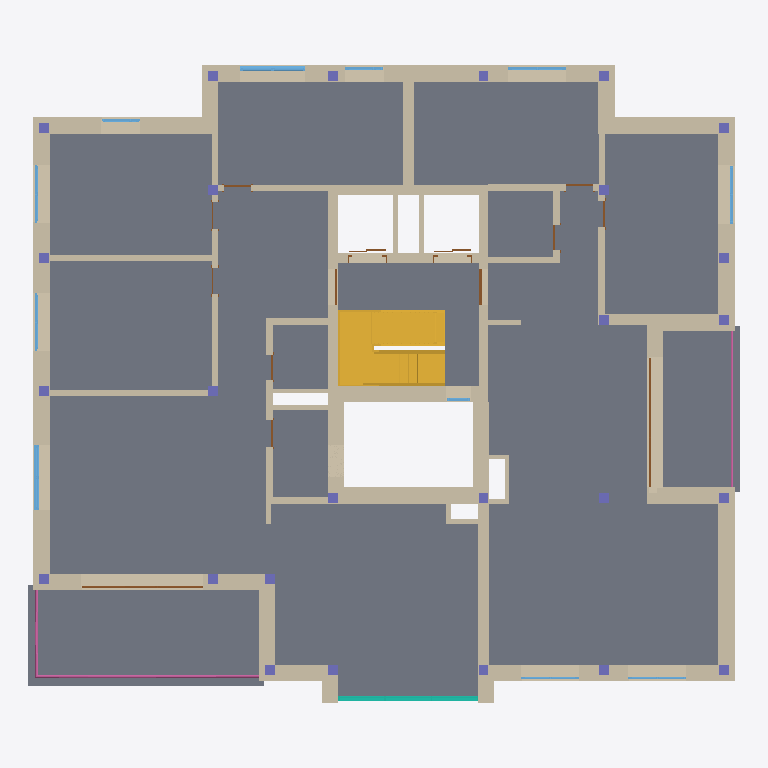
Plan cut of the same IFC building model at storey 'Level 2' (level 7.50 m, cut at 8.90 m), seen from above with north up, elements coloured by IFC class: 62 walls (beige), 26 columns (violet), 14 doors (brown), 11 windows (light blue), 4 slabs (grey), 2 stairs (yellow), 2 railings (pink), 1 curtain wall (teal). Cut surfaces are drawn darker.
Extent 21.9 m × 19.6 m × 27.4 m (x, y, z). Storeys (9): Lift_UF at -4.20 m; Level -1 at -3.00 m; Ground Floor at 0.00 m; Level 1 at 4.50 m; Level 2 at 7.50 m; Level 3 at 10.50 m; Level 4 at 13.50 m; Level 5 at 16.50 m; Level 6 at 19.50 m. Elements (676): 335 IfcWall, 141 IfcColumn, 78 IfcDoor, 61 IfcWindow, 35 IfcSlab, 12 IfcRailing, 6 IfcStair, 4 IfcCovering, 2 IfcCurtainWall, 2 IfcRoof.

HEADER;
FILE_DESCRIPTION(('ViewDefinition [ReferenceView_V1.2]','RevitIdentifiers [VersionGUID: 877f9bb8-6284-428c-83d3-980e6427f70c, NumberOfSaves: 181]','CoordinateReference [CoordinateBase: Project Base Point, ProjectSite: Default Site]'),'2;1');
FILE_NAME('0001','2024-10-07T21:39:01+01:00',('RCNG'),('Esri R&D Center Zurich'),'ODA SDAI 24.6','Autodesk Revit 24.2.10.64 (ENG) - IFC 24.2.10.64','');
FILE_SCHEMA(('IFC4'));
ENDSEC;
DATA;
#108=IFCPROJECT('2J9Sc2mLD6TuNxo_ZZ5oP3',#18,'0001',$,$,'Project Name','Project Status',(#100),#97);
#152=IFCSITE('2J9Sc2mLD6TuNxo_ZZ5oP1',#18,'Default',$,$,#151,$,$,.ELEMENT.,(42,24,53,508911),(-71,-15,-29,-58837),432.50000000000006,$,$);
#113=IFCBUILDING('2J9Sc2mLD6TuNxo_ZZ5oP2',#18,'',$,$,#111,$,'',.ELEMENT.,$,$,#112);
#117=IFCBUILDINGSTOREY('09iQPHVkXCqvXWbaew0_eo',#18,'Lift_UF',$,'Level:8mm Head',#116,$,'Lift_UF',.ELEMENT.,-420.0);
#121=IFCBUILDINGSTOREY('3V1WcYXmDFEhKd6Ae47zI9',#18,'Level -1',$,'Level:8mm Head',#120,$,'Level -1',.ELEMENT.,-300.0);
#124=IFCBUILDINGSTOREY('3Zu5Bv0LOHrPC10026FoQQ',#18,'Ground Floor',$,'Level:8mm Head',#123,$,'Ground Floor',.ELEMENT.,0.0);
#128=IFCBUILDINGSTOREY('15Z0v90RiHrPC20026FoKR',#18,'Level 1',$,'Level:8mm Head',#127,$,'Level 1',.ELEMENT.,450.0000000000655);
#132=IFCBUILDINGSTOREY('3nhB5ebX1ErPpugwsHHpnu',#18,'Level 2',$,'Level:8mm Head',#131,$,'Level 2',.ELEMENT.,750.0000000000656);
#136=IFCBUILDINGSTOREY('3nhB5ebX1ErPpugwsHHpo3',#18,'Level 3',$,'Level:8mm Head',#135,$,'Level 3',.ELEMENT.,1050.0000000000653);
#140=IFCBUILDINGSTOREY('1RoAAG3g19awzBpAQxsv6W',#18,'Level 4',$,'Level:8mm Head',#139,$,'Level 4',.ELEMENT.,1350.0000000000653);
#144=IFCBUILDINGSTOREY('1RoAAG3g19awzBpAQxsv6Z',#18,'Level 5',$,'Level:8mm Head',#143,$,'Level 5',.ELEMENT.,1650.0000000000653);
#148=IFCBUILDINGSTOREY('1ni4piyCHDmxboeO3t8ouG',#18,'Level 6',$,'Level:8mm Head',#147,$,'Level 6',.ELEMENT.,1950.0000000000655);
#9443=IFCSLAB('1RoAAG3g19awzBpAQxsvbh',#18,'Floor:Generic 100mm - non structural:493478',$,'Floor:Generic 100mm - non structural',#9417,#9442,'493478',.FLOOR.);
#9787=IFCSLAB('1RoAAG3g19awzBpAQxsvaV',#18,'Floor:Generic 300mm:493522',$,'Floor:Generic 300mm',#9774,#9786,'493522',.FLOOR.);
#9772=IFCSLAB('1RoAAG3g19awzBpAQxsva6',#18,'Floor:Generic 300mm:493515',$,'Floor:Generic 300mm',#9759,#9771,'493515',.FLOOR.);
#175=IFCSTAIR('0e$WMwicj0vwyt$o7As64s',#18,'Assembled Stair:Stair:355976',$,'Assembled Stair:Private_RC',#174,$,'355976',.HALF_TURN_STAIR.);
#7622=IFCWALL('1RoAAG3g19awzBpAQxsvcA',#18,'Basic Wall:Generic - 50mm-Render:493383',$,'Basic Wall:Generic - 50mm-Render',#7617,#7621,'493383',.NOTDEFINED.);
#8608=IFCWALL('1RoAAG3g19awzBpAQxsvcw',#18,'Basic Wall:Generic - 50mm-Render:493431',$,'Basic Wall:Generic - 50mm-Render',#8603,#8607,'493431',.NOTDEFINED.);
#8231=IFCWALL('1RoAAG3g19awzBpAQxsvcg',#18,'Basic Wall:Generic - 50mm-Render:493415',$,'Basic Wall:Generic - 50mm-Render',#8226,#8230,'493415',.NOTDEFINED.);
#8357=IFCWALL('1RoAAG3g19awzBpAQxsvcX',#18,'Basic Wall:Generic - 50mm-Render:493420',$,'Basic Wall:Generic - 50mm-Render',#8352,#8356,'493420',.NOTDEFINED.);
#9090=IFCWALL('1RoAAG3g19awzBpAQxsvb1',#18,'Basic Wall:Generic - 50mm-Render:493452',$,'Basic Wall:Generic - 50mm-Render',#9085,#9089,'493452',.NOTDEFINED.);
#827=IFCSTAIR('33LtAeaoVXA_nuX$3cAfZw',#18,'Assembled Stair:Stair:355976:2',$,'Assembled Stair:Private_RC',#672,$,'355976',.HALF_TURN_STAIR.);
#8709=IFCWALL('1RoAAG3g19awzBpAQxsvcr',#18,'Basic Wall:Generic - 50mm-Render:493432',$,'Basic Wall:Generic - 50mm-Render',#8704,#8708,'493432',.NOTDEFINED.);
#7343=IFCWALL('1RoAAG3g19awzBpAQxsvcF',#18,'Basic Wall:Generic - 50mm-Render:493378',$,'Basic Wall:Generic - 50mm-Render',#7338,#7342,'493378',.NOTDEFINED.);
#6944=IFCSLAB('1RoAAG3g19awzBpAQxsvdZ',#18,'Floor:Generic 150mm:493358',$,'Floor:Generic 150mm',#6931,#6943,'493358',.FLOOR.);
#8943=IFCWALL('1RoAAG3g19awzBpAQxsvb7',#18,'Basic Wall:Generic - 50mm-Render:493450',$,'Basic Wall:Generic - 50mm-Render',#8938,#8942,'493450',.NOTDEFINED.);
#7880=IFCWALL('1RoAAG3g19awzBpAQxsvc6',#18,'Basic Wall:Generic - 50mm-Render:493387',$,'Basic Wall:Generic - 50mm-Render',#7875,#7879,'493387',.NOTDEFINED.);
#9701=IFCWALL('1RoAAG3g19awzBpAQxsva5',#18,'Basic Wall:Beton+insulation- 500mm:493512',$,'Basic Wall:Beton+insulation- 500mm',#9696,#9700,'493512',.NOTDEFINED.);
#7193=IFCWALL('1RoAAG3g19awzBpAQxsvcD',#18,'Basic Wall:Generic - 50mm-Render:493376',$,'Basic Wall:Generic - 50mm-Render',#7188,#7192,'493376',.NOTDEFINED.);
#8446=IFCWALL('1RoAAG3g19awzBpAQxsvcW',#18,'Basic Wall:Generic - 50mm-Render:493421',$,'Basic Wall:Generic - 50mm-Render',#8441,#8445,'493421',.NOTDEFINED.);
#7424=IFCWALL('1RoAAG3g19awzBpAQxsvcE',#18,'Basic Wall:Generic - 50mm-Render:493379',$,'Basic Wall:Generic - 50mm-Render',#7419,#7423,'493379',.NOTDEFINED.);
#8006=IFCWALL('1RoAAG3g19awzBpAQxsvc3',#18,'Basic Wall:Generic_Render - 300mm:493390',$,'Basic Wall:Generic_Render - 300mm',#8001,#8005,'493390',.NOTDEFINED.);
#7008=IFCWALL('1RoAAG3g19awzBpAQxsvdu',#18,'Basic Wall:Beton- 300mm:493365',$,'Basic Wall:Beton- 300mm',#6996,#7007,'493365',.NOTDEFINED.);
#7799=IFCWALL('1RoAAG3g19awzBpAQxsvc7',#18,'Basic Wall:Generic - 50mm-Render:493386',$,'Basic Wall:Generic - 50mm-Render',#7794,#7798,'493386',.NOTDEFINED.);
#7925=IFCWALL('1RoAAG3g19awzBpAQxsvc1',#18,'Basic Wall:Generic - 50mm-Render:493388',$,'Basic Wall:Generic - 50mm-Render',#7920,#7924,'493388',.NOTDEFINED.);
#8312=IFCWALL('1RoAAG3g19awzBpAQxsvcb',#18,'Basic Wall:Generic - 50mm-Render:493416',$,'Basic Wall:Generic - 50mm-Render',#8307,#8311,'493416',.NOTDEFINED.);
#8790=IFCWALL('1RoAAG3g19awzBpAQxsvct',#18,'Basic Wall:Generic - 50mm-Render:493434',$,'Basic Wall:Generic - 50mm-Render',#8785,#8789,'493434',.NOTDEFINED.);
#9023=IFCWALL('1RoAAG3g19awzBpAQxsvb6',#18,'Basic Wall:Generic - 50mm-Render:493451',$,'Basic Wall:Generic - 50mm-Render',#9018,#9022,'493451',.NOTDEFINED.);
#7157=IFCWALL('1RoAAG3g19awzBpAQxsvdo',#18,'Basic Wall:Generic_Render - 300mm:493375',$,'Basic Wall:Generic_Render - 300mm',#7152,#7156,'493375',.NOTDEFINED.);
#7053=IFCWALL('1RoAAG3g19awzBpAQxsvdw',#18,'Basic Wall:Beton- 300mm:493367',$,'Basic Wall:Beton- 300mm',#7026,#7052,'493367',.NOTDEFINED.);
#7550=IFCWALL('1RoAAG3g19awzBpAQxsvc8',#18,'Basic Wall:Generic_Render - 200mm:493381',$,'Basic Wall:Generic_Render - 200mm',#7545,#7549,'493381',.NOTDEFINED.);
#7586=IFCWALL('1RoAAG3g19awzBpAQxsvcB',#18,'Basic Wall:Generic_Render - 200mm:493382',$,'Basic Wall:Generic_Render - 200mm',#7581,#7585,'493382',.NOTDEFINED.);
#7083=IFCWALL('1RoAAG3g19awzBpAQxsvdr',#18,'Basic Wall:Beton- 300mm:493368',$,'Basic Wall:Beton- 300mm',#7056,#7082,'493368',.NOTDEFINED.);
#32832=IFCRAILING('1RoAAG3g19awzBpAQxsv8I',#18,'Railing:Glass Panel - Bottom Fill:494815',$,'Railing:Glass Panel - Bottom Fill',#32355,#32831,'494815',.NOTDEFINED.);
#9656=IFCWALL('1RoAAG3g19awzBpAQxsvaA',#18,'Basic Wall:Generic - 50mm-Render:493511',$,'Basic Wall:Generic - 50mm-Render',#9651,#9655,'493511',.NOTDEFINED.);
#7763=IFCWALL('1RoAAG3g19awzBpAQxsvc4',#18,'Basic Wall:Generic_Render - 200mm:493385',$,'Basic Wall:Generic_Render - 200mm',#7758,#7762,'493385',.NOTDEFINED.);
#6978=IFCWALL('1RoAAG3g19awzBpAQxsvd_',#18,'Basic Wall:Beton- 300mm:493363',$,'Basic Wall:Beton- 300mm',#6947,#6977,'493363',.NOTDEFINED.);
#1361=IFCWALL('0ZxlHwPpbAEx41BpeB1RgD',#18,'Basic Wall:Generic - 50mm-Render:369087',$,'Basic Wall:Generic - 50mm-Render',#1356,#1360,'369087',.NOTDEFINED.);
#1821=IFCWALL('1QEazwrl91BvCDSxDJhxlt',#18,'Basic Wall:Generic - 50mm-Render:371237',$,'Basic Wall:Generic - 50mm-Render',#1816,#1820,'371237',.NOTDEFINED.);
#8491=IFCWALL('1RoAAG3g19awzBpAQxsvcZ',#18,'Basic Wall:Generic - 50mm-Render:493422',$,'Basic Wall:Generic - 50mm-Render',#8486,#8490,'493422',.NOTDEFINED.);
#866=IFCWALL('0e$WMwicj0vwyt$o7As7nf',#18,'Basic Wall:Beton- 300mm:357335',$,'Basic Wall:Beton- 300mm',#832,#865,'357335',.NOTDEFINED.);
#8114=IFCWALL('1RoAAG3g19awzBpAQxsvcS',#18,'Basic Wall:Generic - 50mm-Render:493393',$,'Basic Wall:Generic - 50mm-Render',#8109,#8113,'493393',.NOTDEFINED.);
#6111=IFCCURTAINWALL('1ZG5RfG1H7Bx1qeSItbuKZ',#18,'Curtain Wall:Storefront -leopold:480090',$,'Curtain Wall:Storefront -leopold',#6110,$,'480090',.NOTDEFINED.);
#8754=IFCWALL('1RoAAG3g19awzBpAQxsvcq',#18,'Basic Wall:Generic_Render - 200mm:493433',$,'Basic Wall:Generic_Render - 200mm',#8749,#8753,'493433',.NOTDEFINED.);
#7514=IFCWALL('1RoAAG3g19awzBpAQxsvc9',#18,'Basic Wall:Generic_Render - 200mm:493380',$,'Basic Wall:Generic_Render - 200mm',#7509,#7513,'493380',.NOTDEFINED.);
#6993=IFCWALL('1RoAAG3g19awzBpAQxsvdv',#18,'Basic Wall:Beton- 300mm:493364',$,'Basic Wall:Beton- 300mm',#6981,#6992,'493364',.NOTDEFINED.);
#8572=IFCWALL('1RoAAG3g19awzBpAQxsvcz',#18,'Basic Wall:Generic_Render - 200mm:493424',$,'Basic Wall:Generic_Render - 200mm',#8567,#8571,'493424',.NOTDEFINED.);
#7023=IFCWALL('1RoAAG3g19awzBpAQxsvdx',#18,'Basic Wall:Beton- 300mm:493366',$,'Basic Wall:Beton- 300mm',#7011,#7022,'493366',.NOTDEFINED.);
#7307=IFCWALL('1RoAAG3g19awzBpAQxsvcC',#18,'Basic Wall:Generic_Render - 200mm:493377',$,'Basic Wall:Generic_Render - 200mm',#7302,#7306,'493377',.NOTDEFINED.);
#9876=IFCWALL('1RoAAG3g19awzBpAQxsvR5',#18,'Basic Wall:Generic - 50mm-Render:493576',$,'Basic Wall:Generic - 50mm-Render',#9871,#9875,'493576',.NOTDEFINED.);
#9831=IFCWALL('1RoAAG3g19awzBpAQxsvRA',#18,'Basic Wall:Generic - 50mm-Render:493575',$,'Basic Wall:Generic - 50mm-Render',#9826,#9830,'493575',.NOTDEFINED.);
#8835=IFCWALL('1RoAAG3g19awzBpAQxsvcs',#18,'Basic Wall:Generic_Render - 200mm:493435',$,'Basic Wall:Generic_Render - 200mm',#8830,#8834,'493435',.NOTDEFINED.);
#7727=IFCWALL('1RoAAG3g19awzBpAQxsvc5',#18,'Basic Wall:Generic_Render - 200mm:493384',$,'Basic Wall:Generic_Render - 200mm',#7722,#7726,'493384',.NOTDEFINED.);
#7970=IFCWALL('1RoAAG3g19awzBpAQxsvc0',#18,'Basic Wall:Generic_Render - 200mm:493389',$,'Basic Wall:Generic_Render - 200mm',#7965,#7969,'493389',.NOTDEFINED.);
#9620=IFCWALL('1RoAAG3g19awzBpAQxsvaB',#18,'Basic Wall:Generic_Render - 300mm:493510',$,'Basic Wall:Generic_Render - 300mm',#9615,#9619,'493510',.NOTDEFINED.);
#19800=IFCWINDOW('2WJS0Z7QfD2fEShi2bzWJw',#18,'Windows_Dbl_Casement_w-Vent:1360x910mm-Full:515934',$,'Windows_Dbl_Casement_w-Vent:1360x910mm-Full',#38923,#19796,'515934',220.0000000000001,200.00000000000023,.WINDOW.,.NOTDEFINED.,$);
#25966=IFCWINDOW('0b8f3$iK9EceFoNvkMFPf_',#18,'Windows_Dbl_Casement_w-Vent:1360x910mm-Full:531096',$,'Windows_Dbl_Casement_w-Vent:1360x910mm-Full',#39053,#25962,'531096',220.0000000000001,200.0,.WINDOW.,.NOTDEFINED.,$);
#31854=IFCRAILING('1RoAAG3g19awzBpAQxsvar',#18,'Railing:Glass Panel - Bottom Fill:493560',$,'Railing:Glass Panel - Bottom Fill',#31724,#31853,'493560',.NOTDEFINED.);
#8078=IFCWALL('1RoAAG3g19awzBpAQxsvcT',#18,'Basic Wall:Generic_Render - 200mm:493392',$,'Basic Wall:Generic_Render - 200mm',#8073,#8077,'493392',.NOTDEFINED.);
#8536=IFCWALL('1RoAAG3g19awzBpAQxsvcY',#18,'Basic Wall:Generic_Render - 200mm:493423',$,'Basic Wall:Generic_Render - 200mm',#8531,#8535,'493423',.NOTDEFINED.);
#8871=IFCWALL('1RoAAG3g19awzBpAQxsvcn',#18,'Basic Wall:Generic_Render - 200mm:493436',$,'Basic Wall:Generic_Render - 200mm',#8866,#8870,'493436',.NOTDEFINED.);
#7098=IFCWALL('1RoAAG3g19awzBpAQxsvdq',#18,'Basic Wall:Generic - 140mm Masonry:493369',$,'Basic Wall:Generic - 140mm Masonry',#7086,#7097,'493369',.NOTDEFINED.);
#7113=IFCWALL('1RoAAG3g19awzBpAQxsvdt',#18,'Basic Wall:Generic - 140mm Masonry:493370',$,'Basic Wall:Generic - 140mm Masonry',#7101,#7112,'493370',.NOTDEFINED.);
#943=IFCWALL('0e$WMwicj0vwyt$o7As7ad',#18,'Basic Wall:Beton- 300mm:358041',$,'Basic Wall:Beton- 300mm',#916,#942,'358041',.NOTDEFINED.);
#9795=IFCWALL('1RoAAG3g19awzBpAQxsvaJ',#18,'Basic Wall:Generic_Render - 140mm:493534',$,'Basic Wall:Generic_Render - 140mm',#9790,#9794,'493534',.NOTDEFINED.);
#9260=IFCDOOR('1RoAAG3g19awzBpAQxsvbK',#18,'Jansen_Janisol-2-EI30-70mm-Door_inw_TL_Family-30:Type 2 - Glass:493465',$,'Jansen_Janisol-2-EI30-70mm-Door_inw_TL_Family-30:Type 2 - Glass',#39339,#9256,'493465',263.52707184074785,400.00000000000057,.DOOR.,.NOTDEFINED.,$);
#9250=IFCDOOR('1RoAAG3g19awzBpAQxsvbL',#18,'Jansen_Janisol-2-EI30-70mm-Door_inw_TL_Family-30:Type 2 - Glass:493464',$,'Jansen_Janisol-2-EI30-70mm-Door_inw_TL_Family-30:Type 2 - Glass',#39182,#9246,'493464',263.52707184074785,375.00000000000165,.DOOR.,.NOTDEFINED.,$);
#8159=IFCWALL('1RoAAG3g19awzBpAQxsvcV',#18,'Basic Wall:Generic_Render - 140mm:493394',$,'Basic Wall:Generic_Render - 140mm',#8154,#8158,'493394',.NOTDEFINED.);
#973=IFCWALL('0e$WMwicj0vwyt$o7As7Wn',#18,'Basic Wall:Beton- 300mm:358287',$,'Basic Wall:Beton- 300mm',#946,#972,'358287',.NOTDEFINED.);
#8042=IFCWALL('1RoAAG3g19awzBpAQxsvc2',#18,'Basic Wall:Generic_Render - 200mm:493391',$,'Basic Wall:Generic_Render - 200mm',#8037,#8041,'493391',.NOTDEFINED.);
#9548=IFCWALL('1RoAAG3g19awzBpAQxsvaD',#18,'Basic Wall:Generic_Render - 140mm:493504',$,'Basic Wall:Generic_Render - 140mm',#9543,#9547,'493504',.NOTDEFINED.);
#9372=IFCWINDOW('1RoAAG3g19awzBpAQxsvbI',#18,'Jansen_Janisol-HI_inw_TL_Family-22:Type 2:493471',$,'Jansen_Janisol-HI_inw_TL_Family-22:Type 2',#39210,#9368,'493471',140.0,180.00000000000023,.WINDOW.,.NOTDEFINED.,$);
#9382=IFCWINDOW('1RoAAG3g19awzBpAQxsvbj',#18,'Jansen_Janisol-HI_inw_TL_Family-22:Type 2:493472',$,'Jansen_Janisol-HI_inw_TL_Family-22:Type 2',#39367,#9378,'493472',140.0,180.00000000000023,.WINDOW.,.NOTDEFINED.,$);
#9352=IFCWINDOW('1RoAAG3g19awzBpAQxsvbG',#18,'Jansen_Janisol-HI_inw_TL_Family-22:Type 2:493469',$,'Jansen_Janisol-HI_inw_TL_Family-22:Type 2',#39022,#9348,'493469',140.0,180.00000000000023,.WINDOW.,.NOTDEFINED.,$);
#9342=IFCWINDOW('1RoAAG3g19awzBpAQxsvbH',#18,'Jansen_Janisol-HI_inw_TL_Family-22:Type 2:493468',$,'Jansen_Janisol-HI_inw_TL_Family-22:Type 2',#39081,#9338,'493468',140.0,180.00000000000023,.WINDOW.,.NOTDEFINED.,$);
#8907=IFCWALL('1RoAAG3g19awzBpAQxsvcm',#18,'Basic Wall:Generic_Render - 140mm:493437',$,'Basic Wall:Generic_Render - 140mm',#8902,#8906,'493437',.NOTDEFINED.);
#9307=IFCWALL('1RoAAG3g19awzBpAQxsvbM',#18,'Basic Wall:Generic_Render - 140mm:493467',$,'Basic Wall:Generic_Render - 140mm',#9302,#9306,'493467',.NOTDEFINED.);
#9392=IFCWINDOW('1RoAAG3g19awzBpAQxsvbi',#18,'Jansen_Janisol-HI_inw_TL_Family-22:Type 2:493473',$,'Jansen_Janisol-HI_inw_TL_Family-22:Type 2',#39253,#9388,'493473',140.0,180.00000000000023,.WINDOW.,.NOTDEFINED.,$);
#9402=IFCWINDOW('1RoAAG3g19awzBpAQxsvbl',#18,'Jansen_Janisol-HI_inw_TL_Family-22:Type 2:493474',$,'Jansen_Janisol-HI_inw_TL_Family-22:Type 2',#39281,#9398,'493474',140.0,180.00000000000023,.WINDOW.,.NOTDEFINED.,$);
#9362=IFCWINDOW('1RoAAG3g19awzBpAQxsvbJ',#18,'Jansen_Janisol-HI_inw_TL_Family-22:Type 2:493470',$,'Jansen_Janisol-HI_inw_TL_Family-22:Type 2',#38951,#9358,'493470',140.0,120.0000000000002,.WINDOW.,.NOTDEFINED.,$);
#20073=IFCWINDOW('2WJS0Z7QfD2fEShi2bzZll',#18,'Jansen_Janisol-HI_inw_TL_Family-22:Type 2:516171',$,'Jansen_Janisol-HI_inw_TL_Family-22:Type 2',#38994,#20069,'516171',140.0,120.0000000000002,.WINDOW.,.NOTDEFINED.,$);
#7149=IFCDOOR('1RoAAG3g19awzBpAQxsvdp',#18,'Aluprof_MB-86-ST-AD17_E_Alu_Sgl-Panel-Door-Inward-Opening_ENG_R-00332:900 x 2100 mm:493374',$,'Aluprof_MB-86-ST-AD17_E_Alu_Sgl-Panel-Door-Inward-Opening_ENG_R-00332:900 x 2100 mm',#38907,#7145,'493374',218.9499999999983,110.63999999999997,.USERDEFINED.,.NOTDEFINED.,$);
ENDSEC;
